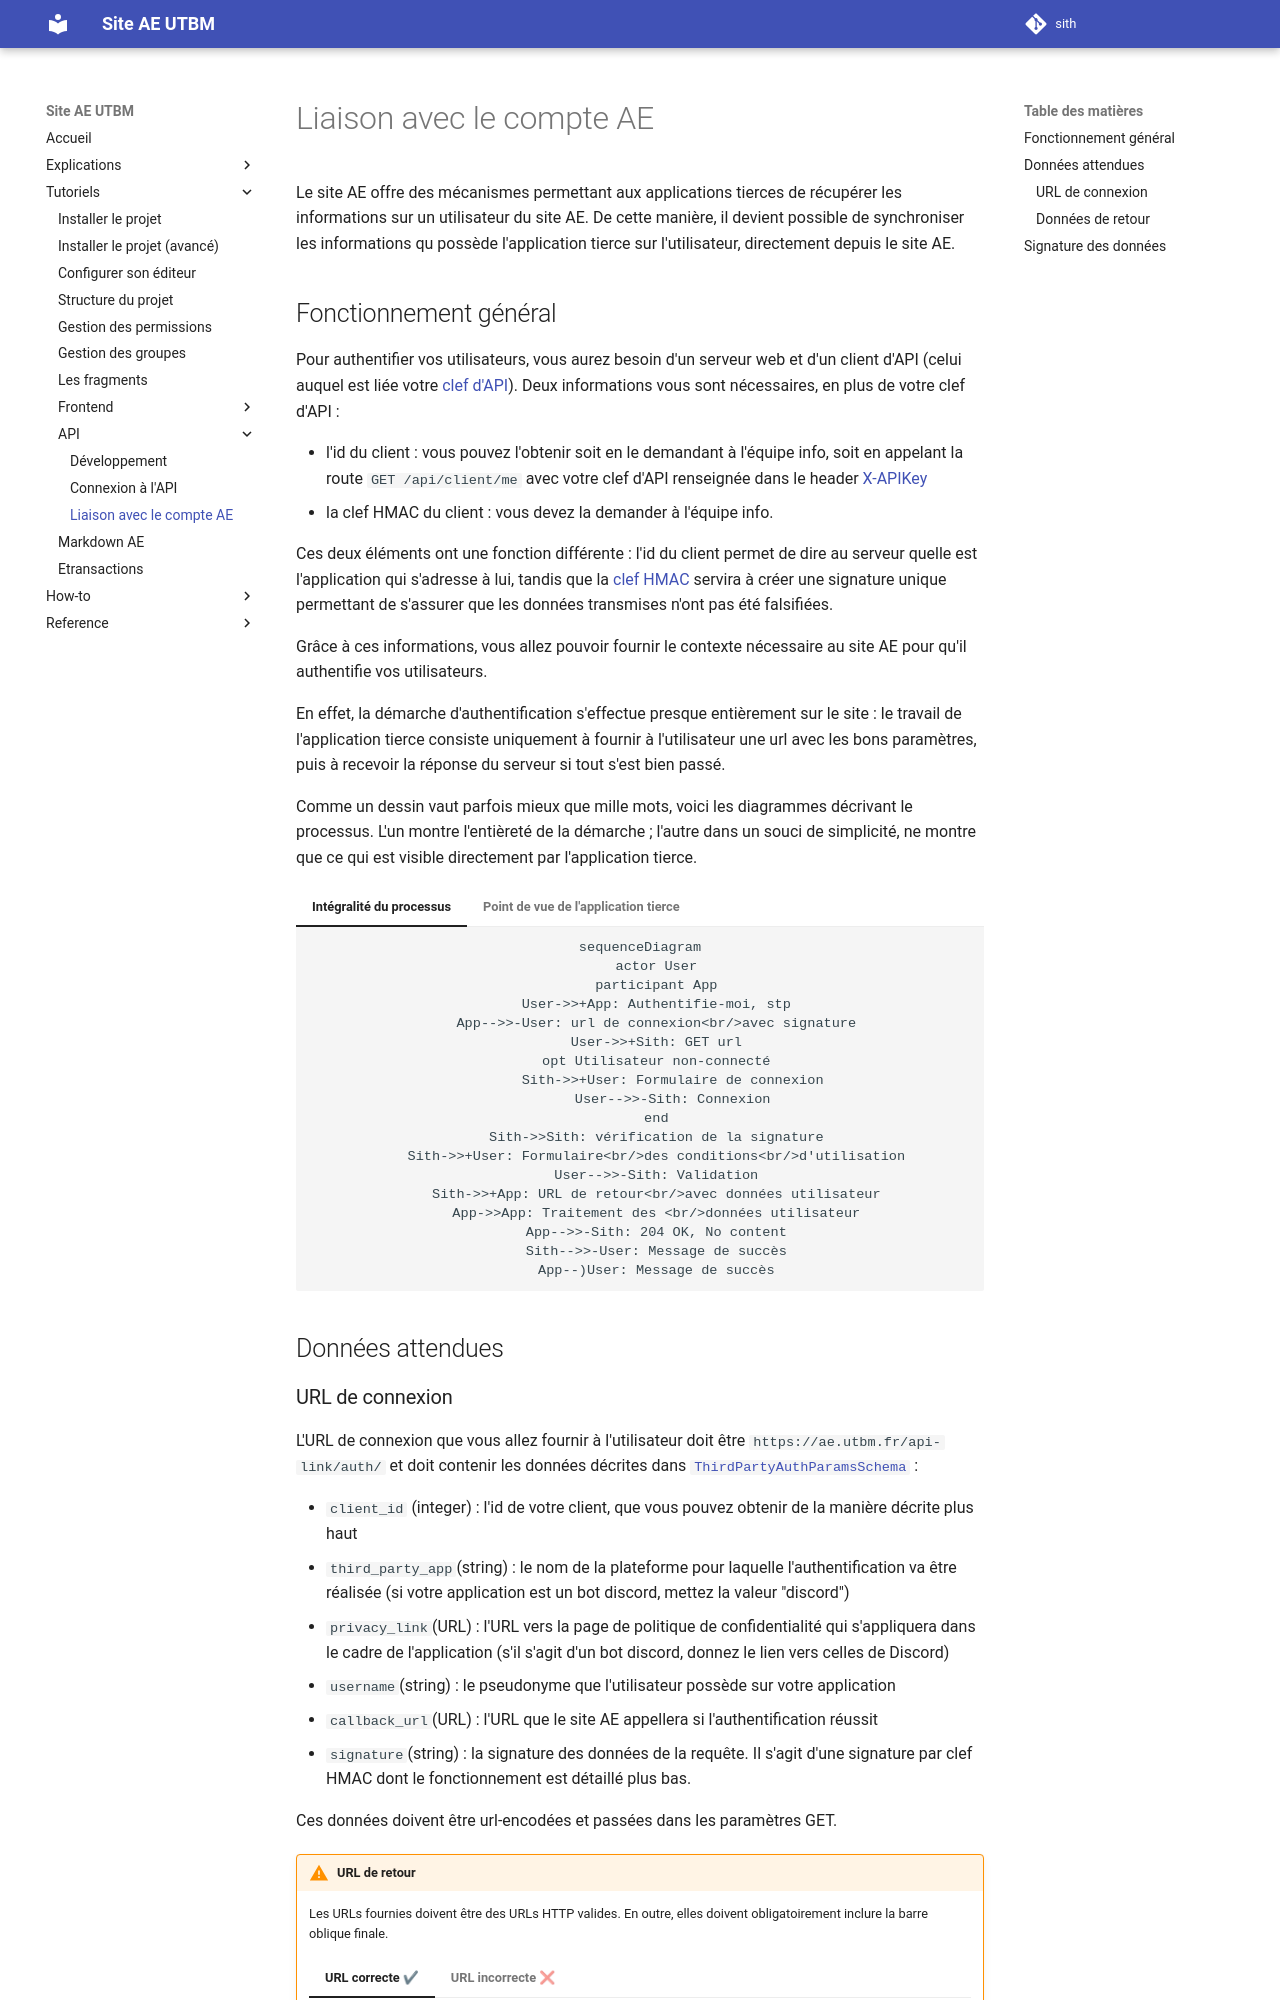

repository: ae-utbm/sith · page: tutorial/api/account-link/index.html · generator: mkdocs

Le site AE offre des mécanismes permettant aux applications tierces
de récupérer les informations sur un utilisateur du site AE.
De cette manière, il devient possible de synchroniser les informations
qu possède l'application tierce sur l'utilisateur, directement depuis
le site AE.

## Fonctionnement général

Pour authentifier vos utilisateurs, vous aurez besoin d'un serveur web
et d'un client d'API (celui auquel est liée votre
[clef d'API](./connect.md#obtenir-une-clef-dapi)).
Deux informations vous sont nécessaires, en plus de votre clef d'API :

- l'id du client : vous pouvez l'obtenir soit en le demandant à l'équipe info,
  soit en appelant la route `GET /api/client/me` avec votre clef d'API
  renseignée dans le header [X-APIKey](./connect.md#x-apikey)
- la clef HMAC du client : vous devez la demander à l'équipe info.

Ces deux éléments ont une fonction différente : l'id du client permet
de dire au serveur quelle est l'application qui s'adresse à lui,
tandis que la [clef HMAC](https://fr.wikipedia.org/wiki/HMAC)
servira à créer une signature unique permettant de s'assurer
que les données transmises n'ont pas été falsifiées.

Grâce à ces informations, vous allez pouvoir fournir le contexte nécessaire
au site AE pour qu'il authentifie vos utilisateurs.

En effet, la démarche d'authentification s'effectue presque entièrement
sur le site : le travail de l'application tierce consiste uniquement
à fournir à l'utilisateur une url avec les bons paramètres, puis
à recevoir la réponse du serveur si tout s'est bien passé.

Comme un dessin vaut parfois mieux que mille mots,
voici les diagrammes décrivant le processus.
L'un montre l'entièreté de la démarche ;
l'autre dans un souci de simplicité, ne montre que ce qui est visible
directement par l'application tierce.

=== "Intégralité du processus"

    ```mermaid
    sequenceDiagram
        actor User
        participant App
        User->>+App: Authentifie-moi, stp
        App-->>-User: url de connexion<br/>avec signature
        User->>+Sith: GET url
        opt Utilisateur non-connecté
            Sith->>+User: Formulaire de connexion
            User-->>-Sith: Connexion
        end
        Sith->>Sith: vérification de la signature
        Sith->>+User: Formulaire<br/>des conditions<br/>d'utilisation
        User-->>-Sith: Validation
        Sith->>+App: URL de retour<br/>avec données utilisateur
        App->>App: Traitement des <br/>données utilisateur
        App-->>-Sith: 204 OK, No content
        Sith-->>-User: Message de succès
        App--)User: Message de succès
    ```

=== "Point de vue de l'application tierce"

    ```mermaid
    sequenceDiagram
        actor User
        participant App
        User->>+App: Authentifie-moi, stp
        App-->>-User: url de connexion<br/>avec signature
        opt
            Sith->>+App: URL de retour<br/>avec données utilisateur
            App->>App: Traitement des <br/>données utilisateur
            App-->>-Sith: 204 OK, No content
            App--)User: Message de succès
        end
    ```

## Données attendues

### URL de connexion

L'URL de connexion que vous allez fournir à l'utilisateur doit
être `https://ae.utbm.fr/api-link/auth/`
et doit contenir les données décrites dans
[`ThirdPartyAuthParamsSchema`][api.schemas.ThirdPartyAuthParamsSchema] :

- `client_id` (integer) : l'id de votre client, que vous pouvez obtenir
  de la manière décrite plus haut
- `third_party_app`(string) : le nom de la plateforme pour laquelle
  l'authentification va être réalisée (si votre application est un bot
  discord, mettez la valeur "discord")
- `privacy_link`(URL) : l'URL vers la page de politique de confidentialité
  qui s'appliquera dans le cadre de l'application
  (s'il s'agit d'un bot discord, donnez le lien vers celles de Discord)
- `username`(string) : le pseudonyme que l'utilisateur possède sur
  votre application
- `callback_url`(URL) : l'URL que le site AE appellera si l'authentification
  réussit
- `signature`(string) : la signature des données de la requête.
  Il s'agit d'une signature par clef HMAC dont le fonctionnement 
  est détaillé plus bas.

Ces données doivent être url-encodées et passées dans les paramètres GET.

!!!warning "URL de retour"

    Les URLs fournies doivent être des URLs HTTP valides.
    En outre, elles doivent obligatoirement inclure la barre oblique finale.

    === "URL correcte ✔"

        `https://exemple.ae.utbm.fr/foo/`

    === "URL incorrecte ❌"

        `https://exemple.ae.utbm.fr/foo`

!!!tip

    Inclure l'id de votre utilisateur dans l'URL de retour
    peut être un bon moyen de l'identifier lors du callback.
    Par exemple : `GET /callback/{int:user_id}/`.

???Example

    Supposons que votre client d'API soit utilisé dans le cadre d'un bot Discord,
    avec les données suivantes :
    
    - l'id du client est 15
    - sa clef HMAC est "beb99dd53"
      (c'est pour l'exemple, une vraie clef sera beaucoup plus longue)
    - le pseudonyme discord de votre utilisateur est Brian
    - son id sur discord est 123456789
    - votre route de callback est `GET /callback/{int:user_id}/`,
      accessible au domaine `https://bot.ae.utbm.fr`
    
    Alors les paramètres de votre URL seront :
    
    | Paramètre       | valeur                                                                |
    |-----------------|-----------------------------------------------------------------------|
    | client_id       | 15                                                                    |
    | third_party_app | discord                                                               |
    | privacy_link    | `https://discord.com/privacy`                                         |
    | username        | Brian                                                                 |
    | callback_url    | `https://bot.ae.utbm.fr/callback/123456789/`                          |
    | signature       | 1a383c51060be64f07772aa42e07<br/>18ae096b8f21f2cdb4061c0834a416d12101 |
    
    Et l'url fournie à l'utilisateur sera :
    
    `https://ae.utbm.fr/api-link/auth/?client_id=15&third_party_app=discord
    &privacy_link=https%3A%2F%2Fdiscord.com%2Fprivacy&username=Brian
    &callback_url=https%3A%2F%2Fbot.ae.utbm.fr%2Fcallback%2F123456789%2F
    &signature=1a383c51060be64f07772aa42e0718ae096b8f21f2cdb4061c0834a416d12101`
